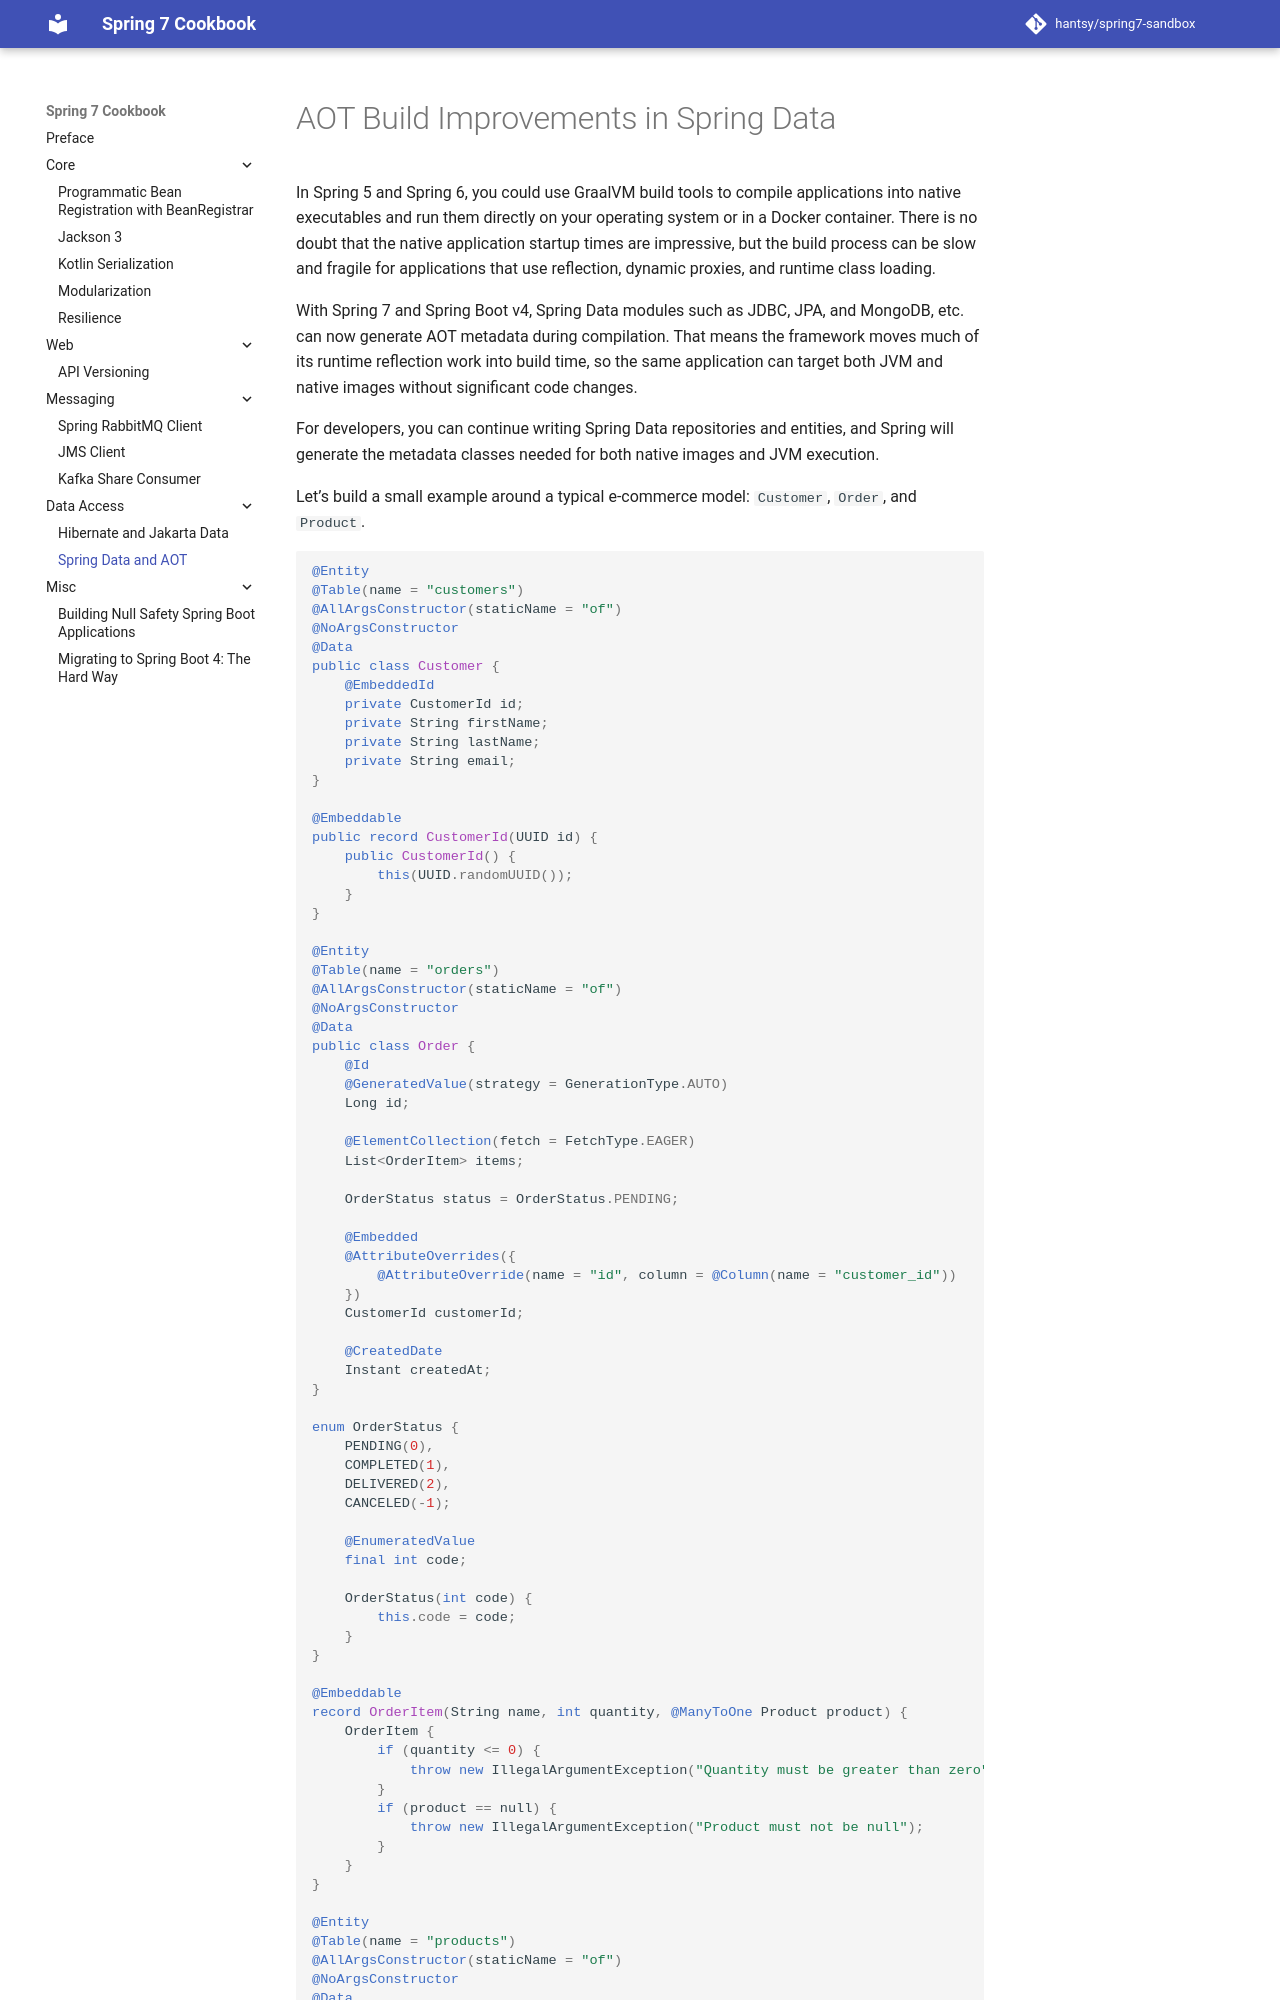

repository: hantsy/spring7-sandbox · page: spring-data-aot/index.html · generator: mkdocs

# AOT Build Improvements in Spring Data

In Spring 5 and Spring 6, you could use GraalVM build tools to compile applications into native executables and run them directly on your operating system or in a Docker container. There is no doubt that the native application startup times are impressive, but the build process can be slow and fragile for applications that use reflection, dynamic proxies, and runtime class loading.

With Spring 7 and Spring Boot v4, Spring Data modules such as JDBC, JPA, and MongoDB, etc. can now generate AOT metadata during compilation. That means the framework moves much of its runtime reflection work into build time, so the same application can target both JVM and native images without significant code changes.

For developers, you can continue writing Spring Data repositories and entities, and Spring will generate the metadata classes needed for both native images and JVM execution.

Let’s build a small example around a typical e-commerce model: `Customer`, `Order`, and `Product`.

```java
@Entity
@Table(name = "customers")
@AllArgsConstructor(staticName = "of")
@NoArgsConstructor
@Data
public class Customer {
    @EmbeddedId
    private CustomerId id;
    private String firstName;
    private String lastName;
    private String email;
}

@Embeddable
public record CustomerId(UUID id) {
    public CustomerId() {
        this(UUID.randomUUID());
    }
}

@Entity
@Table(name = "orders")
@AllArgsConstructor(staticName = "of")
@NoArgsConstructor
@Data
public class Order {
    @Id
    @GeneratedValue(strategy = GenerationType.AUTO)
    Long id;

    @ElementCollection(fetch = FetchType.EAGER)
    List<OrderItem> items;

    OrderStatus status = OrderStatus.PENDING;

    @Embedded
    @AttributeOverrides({
        @AttributeOverride(name = "id", column = @Column(name = "customer_id"))
    })
    CustomerId customerId;

    @CreatedDate
    Instant createdAt;
}

enum OrderStatus {
    PENDING(0),
    COMPLETED(1),
    DELIVERED(2),
    CANCELED(-1);

    @EnumeratedValue
    final int code;

    OrderStatus(int code) {
        this.code = code;
    }
}

@Embeddable
record OrderItem(String name, int quantity, @ManyToOne Product product) {
    OrderItem {
        if (quantity <= 0) {
            throw new IllegalArgumentException("Quantity must be greater than zero");
        }
        if (product == null) {
            throw new IllegalArgumentException("Product must not be null");
        }
    }
}

@Entity
@Table(name = "products")
@AllArgsConstructor(staticName = "of")
@NoArgsConstructor
@Data
public class Product {
    @Id
    @GeneratedValue(strategy = GenerationType.AUTO)
    Long id;

    String name;
    BigDecimal price;
}
```
